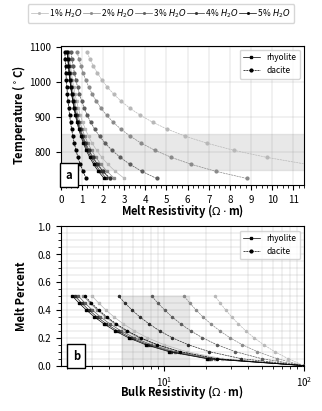

Here is the Python script that generated this plot:
# -*- coding: utf-8 -*-
"""
Created on Thu Mar 20 13:12:40 2014

@author: jpeacock-pr
"""

import matplotlib.pyplot as plt
from matplotlib.ticker import MultipleLocator
import numpy as np


def arrhenius(temperature, wtp_h2o, pressure=1):
    """
    melt resistivity of rhyolite from Gaillard [2004]
    
    """
    R = 8.314 #units are kJ/mol/K
    sigma_0 = -78.9*np.log(wtp_h2o)+754
    Ea =  -2925*np.log(wtp_h2o)+64132
    
    return sigma_0*np.exp(-(Ea+2*pressure)/(R*temperature))
    
def dacite_arrhenius(temperature, wtp_h2o, pressure=1):
    """
    melt resistivity of dacite from Laumonier 2014
    """
    
    a1 = -0.064
    a2 = 5.96
    a3 = 1.06e-5
    a4 = 2.49e-5
    a5 = -6146.
    a6 = 88440.
    a7 = 0.176
    a8 = 0.388    
    
    R = 8.314 #units are kJ/mol/K
    sigma_0 = np.exp((a1*wtp_h2o+a2)*pressure+a3*wtp_h2o+a4)
    Ea = a5*wtp_h2o+a6
    delta_v = a7*wtp_h2o+a8
    
    return sigma_0*np.exp(-(Ea+pressure*delta_v)/(R*temperature))
    
def basalt_arrhenius(temperature, wtp_k2o):
    """
    electrical resistivity from Gaillard [2005]
    
    """

    a1 = 0.742
    a2 = -0.105
    b1 = 4.742
    b2 = -0.60
    
    a = a1+a2*wtp_k2o
    b = b1+b2*wtp_k2o
    
    return np.exp(a+b/temperature)
    
def nernst_einstein(mobility, charge, concentration, temperature, haven):
    """
    nernst-einstein equation for electrical conductivity of melt
    """
    k = 1.3806e-23
    sigma_melt = mobility*charge**2*concentration/(k*temperature*haven)
    
    return sigma_melt
    
def modified_brick(sigma_1, sigma_2, percent_2):
    """
    modified brick mising model
    
    sigma_1 is the resistivity of the host material
    sigma_2 is the resistivity of the filling material
    percent_2 is the percentage of the filling material
    """
    
    s1 = sigma_1
    s2 = sigma_2
    p1 = percent_2    
    n = 2./3
    
    sigma_eff = s2*(s2*(p1**n-1)-s1*p1**n)/s1*(p1-p1**n)-s2*(p1**n-p1-1)
    
    sigma_eff = np.nan_to_num(sigma_eff)
    
    return sigma_eff
    
def modified_archies(sigma_1, sigma_2, percent_2, m=1.05):
    """
    modified archies law
    
    sigma_1 is the resistivity of the host material
    sigma_2 is the resistivity of the filling material
    percent_2 is the percentage of the filling material
    """
    s1 = sigma_1
    s2 = sigma_2
    p2 = 1-percent_2
    
    p = np.log(1-p2**m)/np.log(1-p2)
    
    sigma_eff = s1*(1-p2)**p+s2*p2**m
    
    return sigma_eff
    
def hs_lower(sigma_1, sigma_2, percent_2):
    """
    hashin-shtrickman lower bound
    
    sigma_1 is the resistivity of the host material
    sigma_2 is the resistivity of the filling material
    percent_2 is the percentage of the filling material
    """
    
    s1 = sigma_1
    s2 = sigma_2
    p2 = 1-percent_2
    
    sigma_eff = s1*(1+(3*p2*(s2-s1))/(3*s1+(1-p2)*(s2-s1)))
    
    return sigma_eff
    
def viscosity(T, ob, h2o, sigma):
    """
    estimate viscosity from resistivity
    """
    
    log_nu = 41.09-1.5e5/T+2.48*h2o+139.4*ob-31.25*np.log(sigma)
    nu = np.exp(log_nu)    
    
    return nu
    
def calculate_ob(concentration_dict):
    """
    calculate optical bacisity using the formulation from Zhang [2010]
    and parameters from Duffy and Ingram [1975], following Pommier, [2013]
    
    concentration_dict must have keys:
        - ['Al', 'Ca', 'Fe', 'H', 'K', 'Mg', 'Mn', 'Na', 'Si']
        
    values are percent concentrations for each oxide
    
    """
    # dictionary of lambda ob values from Duffy
    lob= {'K':1.4, 'Na':1.15, 'Mg':0.78, 'Mn':1.0, 'Fe':1.0, 'Si':0.48, 
          'Al':0.6, 'Ca':1.0, 'H':0.47}
               
    xd = dict(concentration_dict)
    
    if xd['Ca']+xd['Mg'] >= xd['Al']:
        A = 2*lob['Si']*xd['Si']+3*lob['Al']*xd['Al']+lob['Fe']*xd['Fe']+\
            lob['Mn']*xd['Mn']+lob['Mg']*(xd['Mg']+xd['Ca']-xd['Al'])+\
            .5*lob['Na']*xd['Na']+ .5*lob['K']*xd['K']+lob['H']*xd['H']
            
        B = 2**xd['Si']+3*xd['Al']+xd['Fe']+xd['Mn']+\
            (xd['Mg']+xd['Ca']-xd['Al'])+.5*xd['Na']+.5*xd['K']+xd['H']
            
    elif xd['Ca']+xd['Mg'] < xd['Al']:
        A = 2*lob['Si']*xd['Si']+3*lob['Al']*xd['Al']+lob['Fe']*xd['Fe']+\
            lob['Mn']*xd['Mn']+lob['Mg']*xd['Mg']+lob['Ca']*xd['Ca']+\
            .5*lob['Na']*xd['Na']+ .5*lob['K']*xd['K']+lob['H']*xd['H']
            
        B = 2**xd['Si']+3*xd['Al']+xd['Fe']+xd['Mn']+xd['Mg']+xd['Ca']+\
            .5*xd['Na']+.5*xd['K']+xd['H']
            
    return A/B
               
    
#==============================================================================
# input values
#==============================================================================
T = np.arange(725, 1100, step=20)+273.5           # temperature array
T_r = 825.+273.5                          # rhyolite temperature
T_d = 900.+273.5                          # dacite temperature


melt_percent = np.arange(0, 51, 5)/100.   # melt percent array

sigma_regional = 1./100

ob_rhyolite_dict = {'K':.047, 'Na':.038, 'Mg':.0001, 'Mn':.0006, 'Fe':.012, 
                    'Si':0.75, 'Al':0.123, 'Ca':.005, 'H':0.03}
ob_dacite_dict = {'K':.04, 'Na':.04, 'Mg':.0007, 'Mn':.01, 'Fe':.023, 
                    'Si':0.63, 'Al':0.16, 'Ca':.03, 'H':0.03}

ob_rhyolite = 1-calculate_ob(ob_rhyolite_dict)
ob_dacite = 1-calculate_ob(ob_dacite_dict)

wtp_h2o_min = 1.0
wtp_h2o_max = 5.0



#==============================================================================
# plot
#==============================================================================
plt.close('all')
plt.rcParams['font.size'] = 7
plt.rcParams['figure.subplot.hspace'] = .3
plt.rcParams['figure.subplot.top'] = .9
plt.rcParams['figure.subplot.bottom'] = .1
plt.rcParams['figure.subplot.left'] = .16
plt.rcParams['figure.subplot.right'] = .97
plt.rcParams['grid.linewidth'] = .15
plt.rcParams['grid.color'] = (.5, .5, .5)

label_font_dict = {'size':8, 'weight':'bold'}
ylabel_coords = (-.135, .5)
xlabel_coords = (.5, -.125)

fig = plt.figure(1, figsize=[3, 4], dpi=300)
ax = fig.add_subplot(2, 1, 1)
#ax2 = fig.add_subplot(3, 1, 2)
ax3 = fig.add_subplot(2, 1, 2)

plt.cla()
line_list = []
label_list = []

line_list2 = []
label_list2 = []

line_list3 = []
label_list3 = []

line_list_mp = []
label_list_mp = []

for wtp_h2o in np.arange(wtp_h2o_min, wtp_h2o_max+1, 1.0):
    if wtp_h2o == 0:
        wtp_h2o = .01
        
    #--> plot resistivity vs. temperature
    line_color = tuple(3*[.9-.9*wtp_h2o/(wtp_h2o_max)])
    sigma_a = arrhenius(T, wtp_h2o, pressure=.5)
    line_rhyolite, = ax.plot(1./sigma_a, T-273.5,
                      '-',
                      marker='s',
                      ms=2, 
                      lw=.5, 
                      color=line_color, 
                      mfc=line_color,
                      mec=line_color)
                      
    sigma_d = dacite_arrhenius(T, wtp_h2o, pressure=1.2)
#    line_color_d = (.75-wtp_h2o/wtp_h2o_max, 
#                    1, 
#                    .75-wtp_h2o/wtp_h2o_max)
    line_dacite, = ax.plot(1./sigma_d, T-273.5,
                      '-.',
                      marker='o',
                      ms=2, 
                      lw=.5, 
                      color=line_color,
                      mfc=line_color,
                      mec=line_color)
    line_dacite.set_dashes((3,1))
    
#    #--> plot viscosity vs melt resistivity                        
#    sigma_a = arrhenius(T, wtp_h2o)
#    # plot rhyolite
#    nu_rhyolite = viscosity(T_r, ob_rhyolite, wtp_h2o, sigma_a)
#    line_nu_rhyolite, = ax2.semilogy(1./sigma_a, nu_rhyolite,
#                         '-', 
#                         lw=.5, 
#                         marker='s',
#                         ms=2,
#                         mec=line_color,
#                         color=line_color)
#    
#    # plot dacite 
#    sigma_a = dacite_arrhenius(T, wtp_h2o)                
#    nu_dacite = viscosity(T_d, ob_dacite, wtp_h2o, sigma_a)
#    line_nu_dacite, = ax2.semilogy(1./sigma_a, nu_dacite,
#                     '-.', 
#                     lw=.5, 
#                     marker='o',
#                     ms=2,
#                     mec=line_color,
#                     color=line_color)
#    line_nu_dacite.set_dashes((3, 1))
    if wtp_h2o == wtp_h2o_max:
        #--> line list for viscosity
#        line_list3.append(line_nu_rhyolite)
#        label_list3.append('rhyolite')
#        line_list3.append(line_nu_dacite)
#        label_list3.append('dacite')
        
        #--> line list for melt resistivity vs. temperature
        line_list2.append(line_rhyolite)
        label_list2.append('rhyolite')
        line_list2.append(line_dacite)
        label_list2.append('dacite')
#                     

    line_list.append(line_rhyolite)
    label_list.append(' {0:.0f}% $H_2O$'.format(wtp_h2o))
#    line_list.append(l2)
#    label_list.append('$H_2O$ {0:.1f}%'.format(wtp_h2o))
    
     #--> plot melt percentage vs. bulk resistivity
    sigma_melt = arrhenius(T_r, wtp_h2o)
    sigma_ma_low = modified_archies(sigma_regional, sigma_melt, 1-melt_percent)
    sigma_ma_low[0] = sigma_regional
                 
    line_melt_percent, = ax3.semilogx(1./sigma_ma_low, melt_percent,
                       '-',
                       lw=.5,
                       marker='s',
                       ms=1.5,
                       mec=line_color,
                       color=line_color)
                       
    sigma_melt = dacite_arrhenius(T_d, wtp_h2o)
    sigma_ma_low = modified_archies(sigma_regional, sigma_melt, 1-melt_percent)
    sigma_ma_low[0] = sigma_regional
                 
    line_melt_percent_dacite, = ax3.semilogx(1./sigma_ma_low, melt_percent,
                       '-.',
                       lw=.5,
                       marker='o',
                       ms=1.5,
                       mec=line_color,
                       color=line_color)
    line_melt_percent_dacite.set_dashes((3, 1))


#make a legend on top of the figure for water percent
fig.legend(line_list, label_list, 
           loc='upper center',
           prop={'size':6},
           ncol=5,
           markerscale=.5,
           handletextpad=.05,
           columnspacing=.05)
           
#--> resitivity vs temperature 
ax.fill_between([0, 12], [750, 750], [850, 850], 
                color=(.75, .75, .75), 
                alpha=.35)   
ax.set_ylabel('Temperature ($^\circ$C)', 
               fontdict=label_font_dict)
ax.set_xlabel('Melt Resistivity ($\Omega \cdot$m)', 
               fontdict=label_font_dict)
ax.legend(line_list2, label_list2, loc='upper right', prop={'size':6},
          ncol=1)
ax.xaxis.set_minor_locator(MultipleLocator(.25))
ax.xaxis.set_major_locator(MultipleLocator(1))
ax.grid(which='major')
ax.set_xlim(0, 11.5)

#--> resistivity vs. viscosity

#ax2.fill_between([1.4, 2.2], [10**0, 10**0], [10**10, 10**10], 
#                color=(.75, .75, .75), 
#                alpha=.35)
#                
#ax2.set_ylim(10**2, 10**8)
#ax2.set_xlim(0, 10)
#ax2.set_ylabel('Viscosity (Pa$\cdot$m)', 
#               fontdict=label_font_dict)
#ax2.set_xlabel('Melt Resistivity ($\Omega \cdot$m)', 
#               fontdict=label_font_dict)
##ax2.xaxis.set_minor_locator(MultipleLocator(.1))
#ax2.grid(which='major', color=(.85, .85, .85))
#ax2.legend(line_list3, label_list3, loc='upper right', prop={'size':6},
#          ncol=1)
          

#--> resistivity vs. melt percent
ax3.fill_between([5, 15], [0, 0], [.5, .5], 
                color=(.75, .75, .75), 
                alpha=.35)
                
ax3.set_ylabel('Melt Percent', 
               fontdict=label_font_dict)
ax3.set_xlabel('Bulk Resistivity ($\Omega \cdot$m)', 
               fontdict=label_font_dict)
ax3.set_ylim(0, 1)
ax3.set_xlim(0, 1/sigma_regional)
ax3.yaxis.set_minor_locator(MultipleLocator(.05))
ax3.yaxis.grid(which='both')
ax3.xaxis.grid(which='both')
ax3.legend(line_list2, label_list2, loc='upper right', prop={'size':6},
          ncol=1)

#ax3.legend(line_list3, label_list3, loc='upper right', prop={'size':6},
#          ncol=1)

ax.text(.23, 715, 'a',
        fontdict=label_font_dict,
        horizontalalignment='left',
        verticalalignment='bottom',
        bbox={'facecolor':'w', 'alpha':1})

#ax2.text(1.225, 10**2+100, 'b',
#        fontdict=label_font_dict,
#        horizontalalignment='left',
#        verticalalignment='bottom',
#        bbox={'facecolor':'w', 'alpha':1})

ax3.text(2.2, .02, 'b',
        fontdict=label_font_dict,
        horizontalalignment='left',
        verticalalignment='bottom',
        bbox={'facecolor':'w', 'alpha':1})

#set grid lines behind all objects
for xx in [ax, ax3]:
    xx.yaxis.set_label_coords(ylabel_coords[0], ylabel_coords[1])
    xx.xaxis.set_label_coords(xlabel_coords[0], xlabel_coords[1])
    [line.set_zorder(3) for line in xx.lines]

#fig.savefig(r"c:\Users\<user>\Google Drive\JVG\mb_resistivities_plot.svg", 
#            dpi=300)


